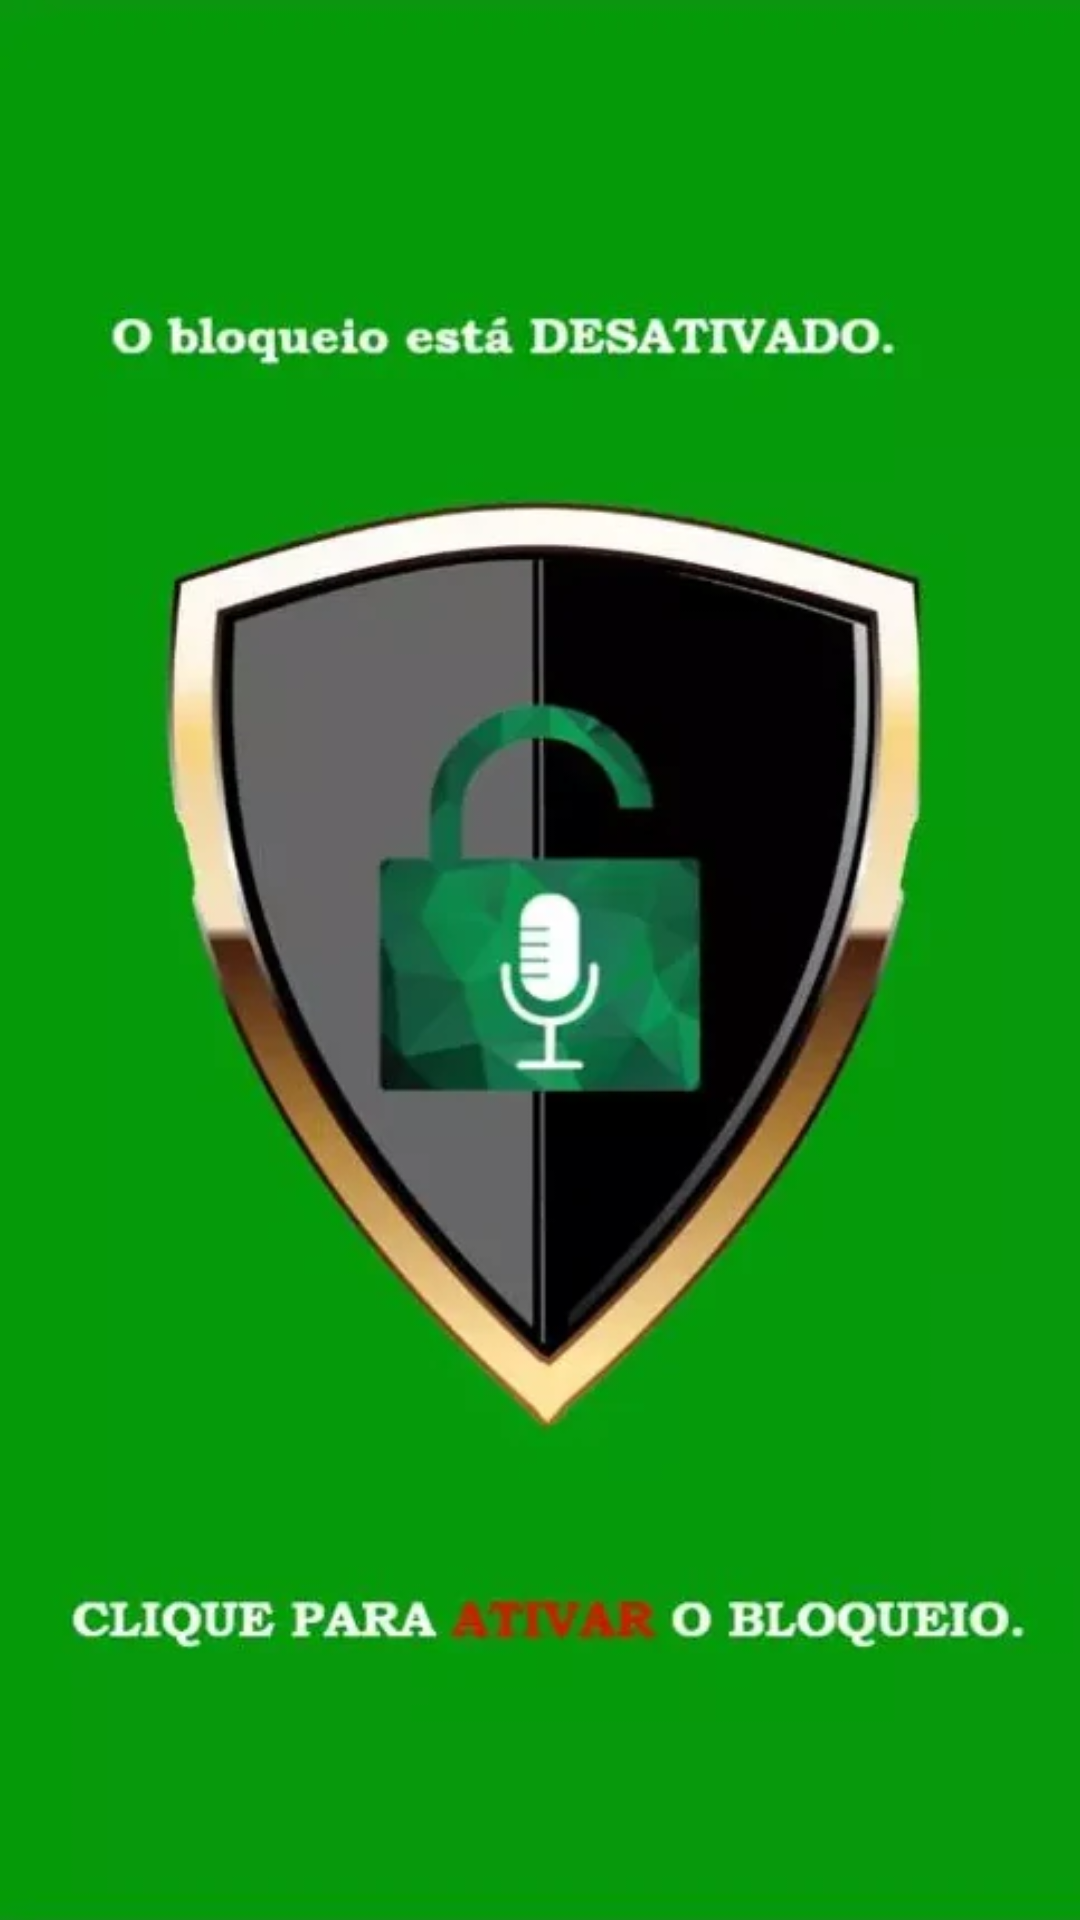

Produce the Android XML layout that renders to this screen, including the resource entries it uses.
<!-- AndroidManifest.xml: application theme Theme.DesabilitaGravacao -->
<!-- res/layout/main_fragment.xml -->
<?xml version="1.0" encoding="utf-8"?>
<androidx.constraintlayout.widget.ConstraintLayout xmlns:android="http://schemas.android.com/apk/res/android"
    xmlns:app="http://schemas.android.com/apk/res-auto"
    xmlns:tools="http://schemas.android.com/tools"
    android:id="@+id/main"
    android:layout_width="match_parent"
    android:layout_height="match_parent"
    android:background="@drawable/img0"
    tools:context=".ui.main.MainFragment">



    <Button
        android:id="@+id/button"
        android:layout_width="match_parent"
        android:layout_height="match_parent"
        android:background="@android:color/transparent"/>

</androidx.constraintlayout.widget.ConstraintLayout>
<!-- resources referenced by this layout -->
<resources>
  <!-- drawable img0: webp bitmap (drawable-v24, 24854 bytes) -->
  <style name="Theme.DesabilitaGravacao" parent="Theme.MaterialComponents.DayNight.DarkActionBar">
          
          <item name="colorPrimary">@color/black</item>
          <item name="colorPrimaryVariant">@color/black</item>
          <item name="colorOnPrimary">@color/white</item>
          
          <item name="colorSecondary">@color/teal_200</item>
          <item name="colorSecondaryVariant">@color/teal_700</item>
          <item name="colorOnSecondary">@color/black</item>
          
          <item name="android:statusBarColor" tools:targetApi="l">?attr/colorPrimaryVariant</item>
          
      </style>
  <!-- not gathered from this repository: default colours our renderer supplied (Android Studio template values) -->
  <color name="teal_200">#FF03DAC5</color>
  <color name="teal_700">#FF018786</color>
  <color name="black">#FF000000</color>
  <color name="white">#FFFFFFFF</color>
</resources>
